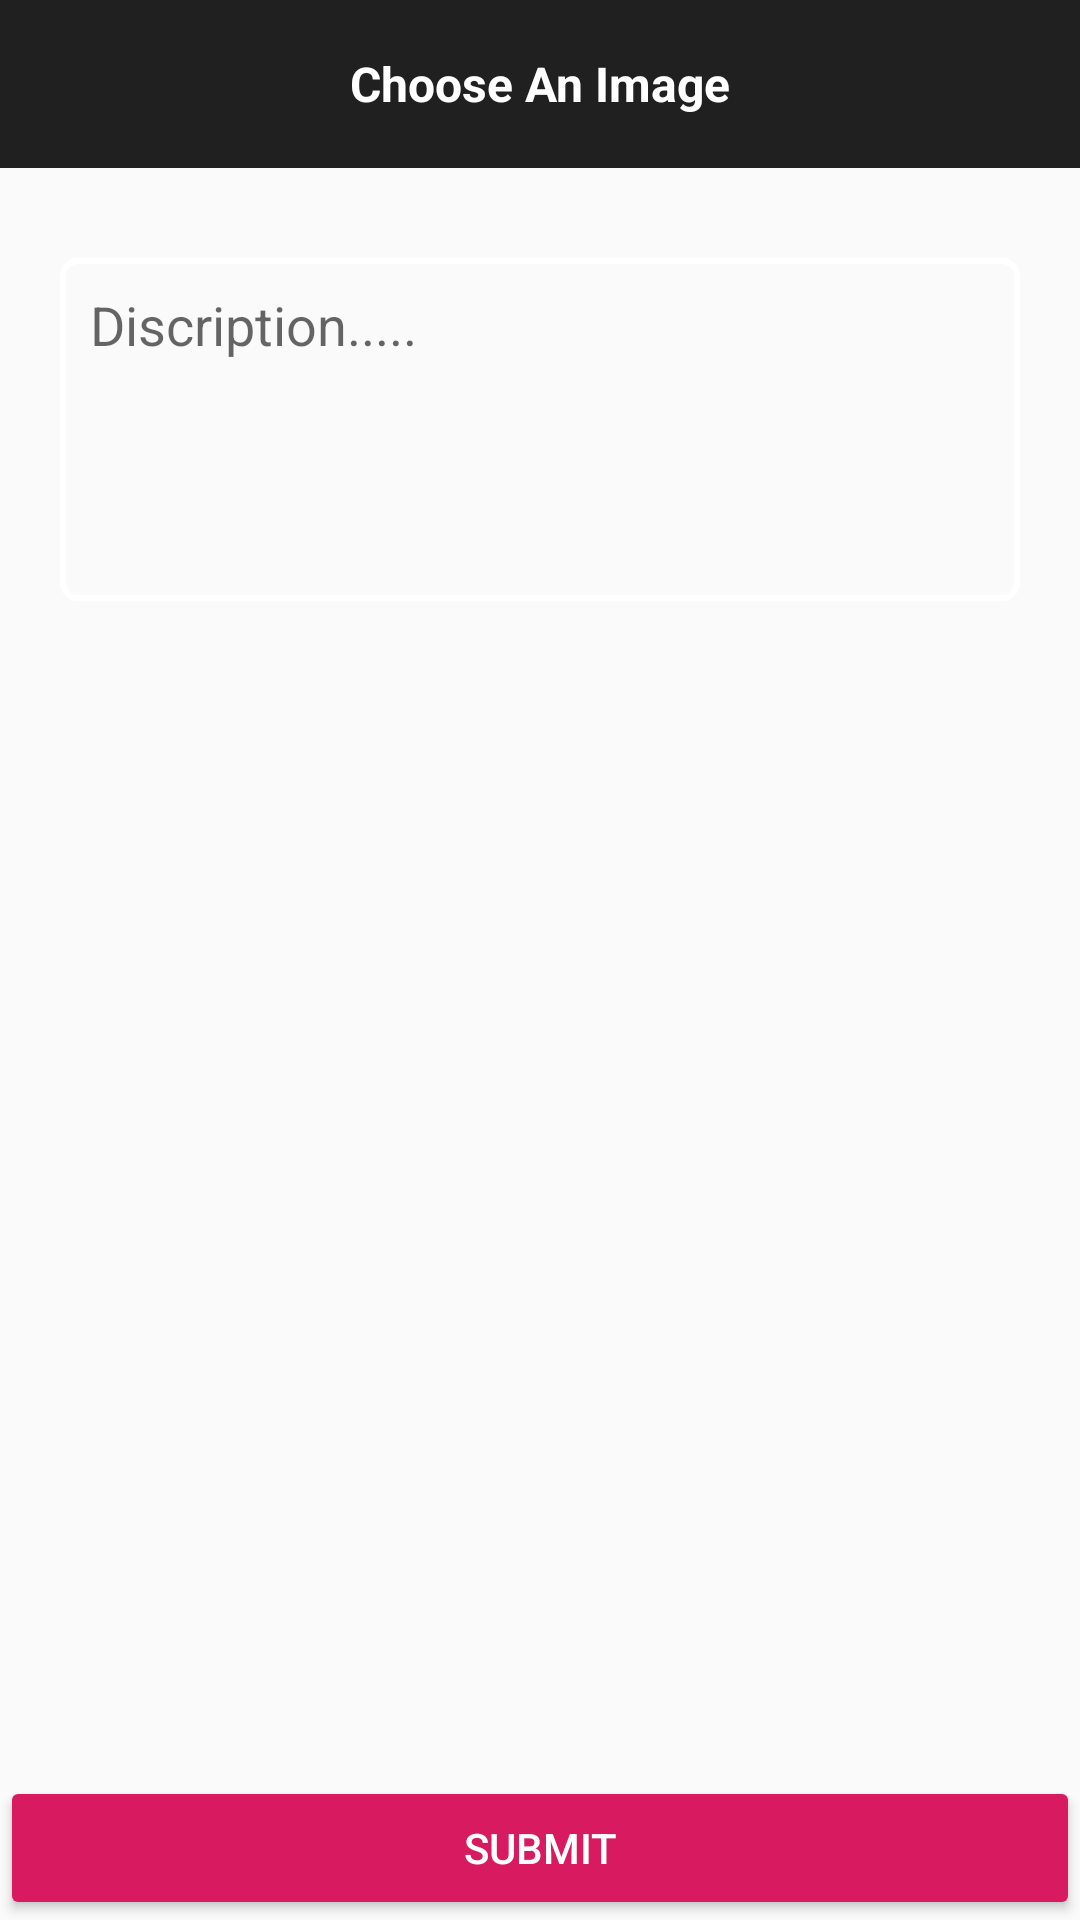

This screen was rendered from an Android layout file. Write that file and the resources it references.
<!-- AndroidManifest.xml: application theme AppTheme -->
<!-- res/layout/activity_upload_image.xml -->
<?xml version="1.0" encoding="utf-8"?>
<RelativeLayout xmlns:android="http://schemas.android.com/apk/res/android"
    xmlns:app="http://schemas.android.com/apk/res-auto"
    xmlns:tools="http://schemas.android.com/tools"
    android:layout_width="match_parent"
    android:layout_height="match_parent"
 >
    <android.support.v7.widget.Toolbar
        android:id="@+id/toolbar"
        android:layout_width="match_parent"
        android:layout_height="?attr/actionBarSize"
        android:background="?attr/colorPrimary"
        android:gravity="center"

        app:titleTextColor="@color/white">



        <TextView
            android:id="@+id/toolbar_title"
            android:layout_width="wrap_content"
            android:layout_height="wrap_content"
            android:layout_gravity="center"
            android:text="Choose An Image"
            android:textColor="@color/white"
            android:textSize="@dimen/text_16sp"
            android:textStyle="bold" />



    </android.support.v7.widget.Toolbar>

    <ScrollView
        android:layout_width="match_parent"
        android:layout_height="wrap_content"
        android:layout_below="@+id/toolbar"
        android:layout_above="@+id/submit_btn">
        <RelativeLayout
            android:layout_width="match_parent"
            android:layout_height="wrap_content">

            <ImageView
                android:id="@+id/add_image_btn"
                android:layout_width="match_parent"
                android:layout_height="wrap_content"
                android:background="#ffffff"
                android:src="@drawable/add_btn"
                android:scaleType="centerCrop"
                android:adjustViewBounds="true"/>


            <EditText
                android:id="@+id/add_discription_txt"
                android:layout_width="match_parent"
                android:layout_height="wrap_content"
                android:layout_marginTop="30dp"
                android:inputType="textMultiLine"
                android:background="@drawable/input_outline"
                android:paddingBottom="80dp"
                android:paddingTop="10dp"
                android:paddingRight="10dp"
                android:paddingLeft="10dp"
                android:ems="10"
                android:hint="Discription....."
                android:layout_below="@+id/add_image_btn"
                android:layout_marginRight="20dp"
                android:layout_marginLeft="20dp"/>



        </RelativeLayout>
    </ScrollView>

    <Button
        android:id="@+id/submit_btn"
        android:layout_alignParentBottom="true"
        android:textColor="@color/white"
        android:backgroundTint="@color/colorAccent"
        android:layout_width="match_parent"
        android:layout_height="wrap_content"
        android:text="Submit"
        />

</RelativeLayout>
<!-- resources referenced by this layout -->
<resources>
  <color name="colorAccent">#D81B60</color>
  <color name="white">#ffffff</color>
  <dimen name="text_16sp">16dp</dimen>
  <!-- drawable input_outline (drawable) -->
  <?xml version="1.0" encoding="utf-8"?>
  <shape xmlns:android="http://schemas.android.com/apk/res/android">
      <stroke
          android:color="#ffffff"
          android:width="2dp"/>
      <corners
          android:radius="5dp"
          />
  
  </shape>
  <style name="AppTheme" parent="Theme.AppCompat.Light.DarkActionBar">
      
      <item name="colorPrimary">@color/colorPrimary</item>
      <item name="colorPrimaryDark">@color/colorPrimaryDark</item>
      <item name="colorAccent">@color/colorAccent</item>
  
      <item name="windowActionBar">false</item>
      <item name="windowNoTitle">true</item>
  </style>
  <color name="colorPrimary">#202020</color>
  <color name="colorPrimaryDark">#0b0b0b</color>
</resources>
